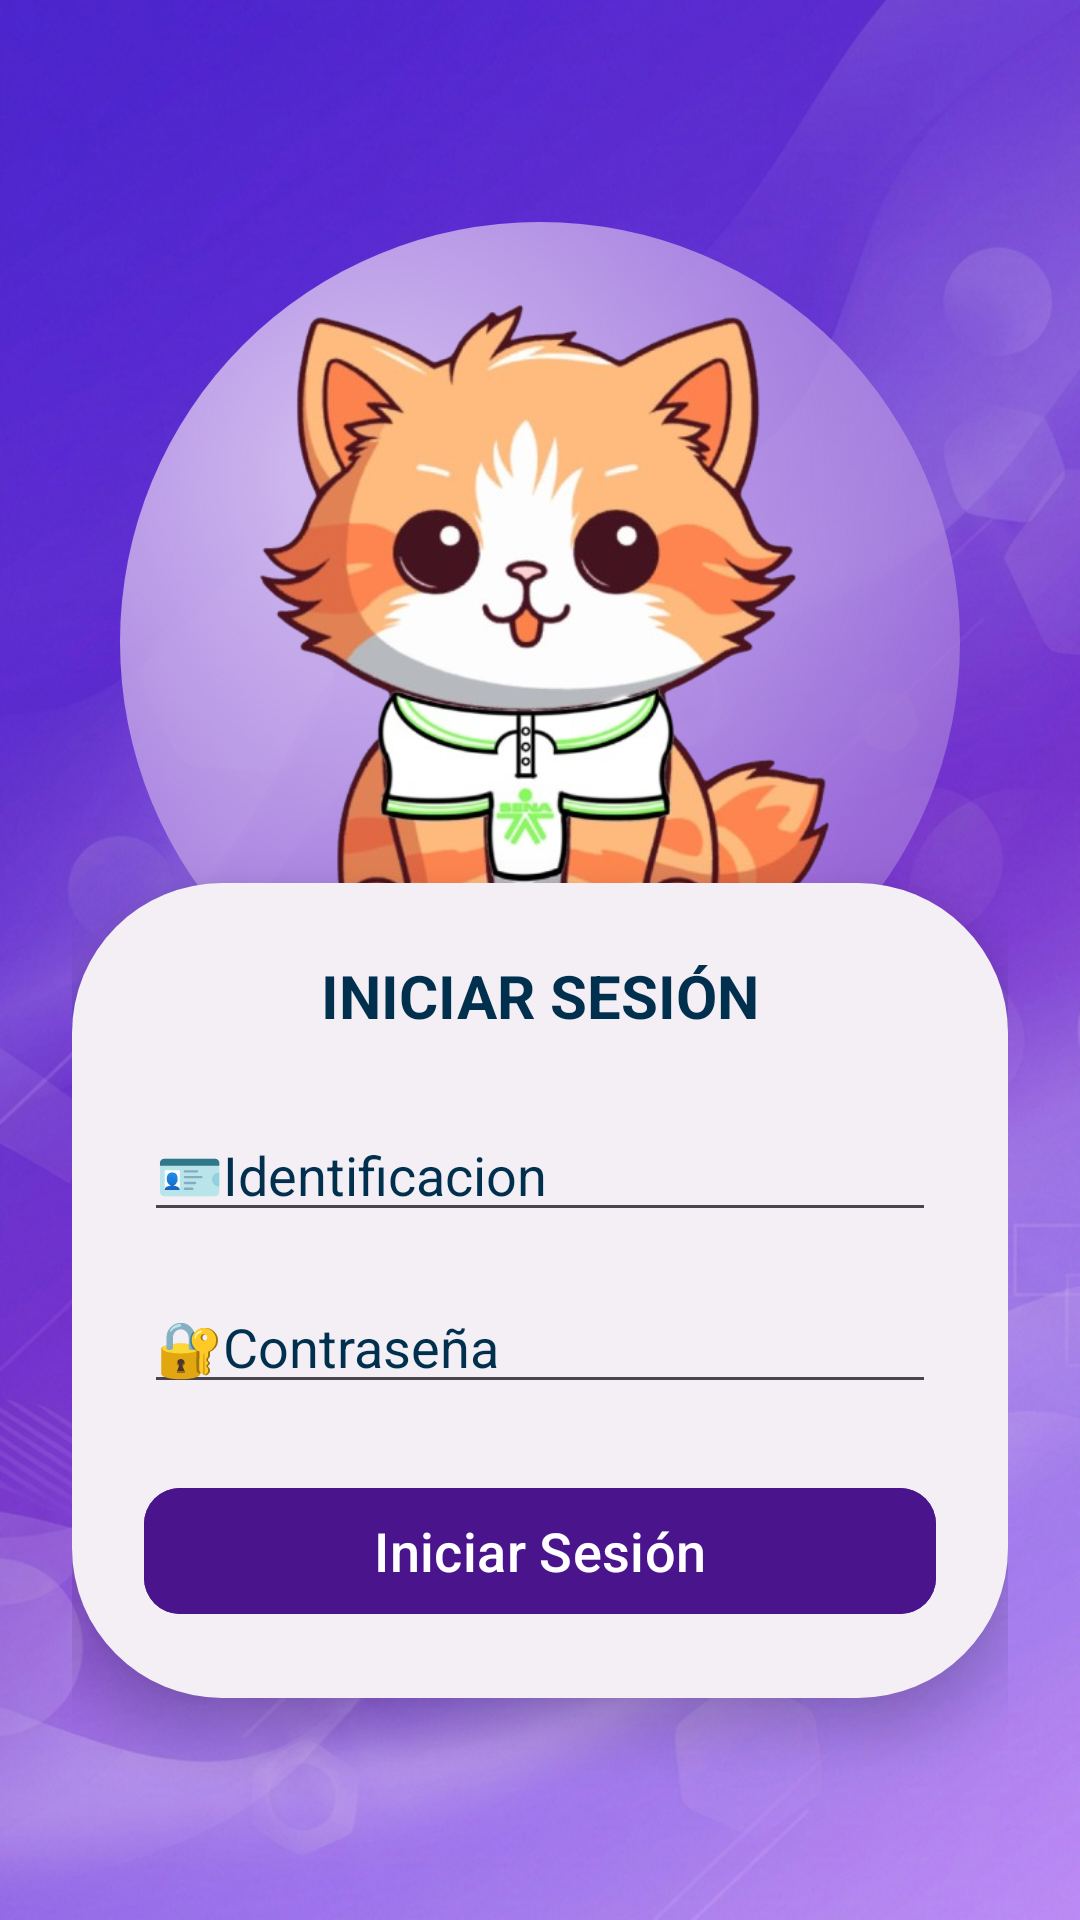

Android layout source for this screen:
<!-- AndroidManifest.xml: application theme Theme.AVI -->
<!-- res/layout/activity_iniciar_sesion.xml -->
<?xml version="1.0" encoding="utf-8"?>
<androidx.constraintlayout.widget.ConstraintLayout
    xmlns:android="http://schemas.android.com/apk/res/android"
    xmlns:app="http://schemas.android.com/apk/res-auto"
    android:layout_width="match_parent"
    android:layout_height="match_parent"
    android:background="@drawable/fondo_gmn">

    <ScrollView
        android:id="@+id/scrollLogin"
        android:layout_width="0dp"
        android:layout_height="0dp"
        android:fillViewport="true"
        android:overScrollMode="never"
        app:layout_constraintTop_toTopOf="parent"
        app:layout_constraintBottom_toBottomOf="parent"
        app:layout_constraintStart_toStartOf="parent"
        app:layout_constraintEnd_toEndOf="parent">

        <LinearLayout
            android:layout_width="match_parent"
            android:layout_height="wrap_content"
            android:orientation="vertical"
            android:gravity="center"
            android:padding="24dp">

            

            
            <FrameLayout
                android:id="@+id/burbujaContainer"
                android:layout_width="280dp"
                android:layout_height="280dp"
                android:layout_gravity="center"
                android:layout_marginBottom="-80dp">

                <View
                    android:layout_width="match_parent"
                    android:layout_height="match_parent"
                    android:background="@drawable/burbuja_circular"/>

                <ImageView
                    android:layout_width="230dp"
                    android:layout_height="230dp"
                    android:layout_gravity="center"
                    android:src="@drawable/gato"
                    android:scaleType="fitCenter"/>

            </FrameLayout>

            
            <LinearLayout
                android:id="@+id/cardLogin"
                android:layout_width="match_parent"
                android:layout_height="wrap_content"
                android:orientation="vertical"
                android:background="@drawable/form"
                android:elevation="12dp"
                android:padding="24dp"
                android:layout_marginTop="20dp">

                <TextView
                    android:layout_width="wrap_content"
                    android:layout_height="wrap_content"
                    android:text="INICIAR SESIÓN"
                    android:textSize="20sp"
                    android:textStyle="bold"
                    android:layout_gravity="center"
                    android:layout_marginBottom="24dp"
                    android:textColor="@color/azuloscurosena"/>

                <EditText
                    android:id="@+id/edtId"
                    android:layout_width="match_parent"
                    android:layout_height="wrap_content"
                    android:hint="@string/id"
                    android:inputType="number"
                    android:layout_marginBottom="16dp"
                    android:textColor="@color/azuloscurosena"
                    android:textColorHint="@color/azuloscurosena"/>

                <EditText
                    android:id="@+id/edtPass"
                    android:layout_width="match_parent"
                    android:layout_height="wrap_content"
                    android:hint="@string/contraseña"
                    android:inputType="textPassword"
                    android:layout_marginBottom="24dp"
                    android:textColor="@color/azuloscurosena"
                    android:textColorHint="@color/azuloscurosena"/>

                <FrameLayout
                    android:layout_width="match_parent"
                    android:layout_height="50dp">

                    <com.google.android.material.button.MaterialButton
                        android:id="@+id/btniniciosesion"
                        android:layout_width="match_parent"
                        android:layout_height="match_parent"
                        android:text="Iniciar Sesión"
                        android:textSize="18sp"
                        app:cornerRadius="12dp"
                        android:backgroundTint="@color/violeta"/>

                    <ProgressBar
                        android:id="@+id/progressLogin"
                        android:layout_width="28dp"
                        android:layout_height="28dp"
                        android:layout_gravity="center"
                        android:visibility="gone"/>

                </FrameLayout>

            </LinearLayout>

        </LinearLayout>

    </ScrollView>

</androidx.constraintlayout.widget.ConstraintLayout>
<!-- resources referenced by this layout -->
<resources>
  <color name="azuloscurosena">#00304D</color>
  <color name="violeta">#4A148C</color>
  <!-- drawable burbuja_circular (drawable) -->
  <?xml version="1.0" encoding="utf-8"?>
  <shape xmlns:android="http://schemas.android.com/apk/res/android"
      android:shape="oval">
  
      <gradient
          android:type="radial"
          android:centerX="30%"
          android:centerY="30%"
          android:gradientRadius="220dp"
          android:startColor="#D5C0F0"
          android:endColor="#A9A67BDC"/>
  
  </shape>
  <!-- drawable fondo_gmn: png bitmap (drawable, 1011296 bytes) -->
  <!-- drawable form (drawable) -->
  <?xml version="1.0" encoding="utf-8"?>
  <shape xmlns:android="http://schemas.android.com/apk/res/android"
      android:shape="rectangle">
  
      <solid android:color="#F3EFF5" />
  
      <corners android:radius="50dp" />
  
      <padding
          android:left="10dp"
          android:top="10dp"
          android:right="10dp"
          android:bottom="10dp" />
  </shape>
  <!-- drawable gato: png bitmap (drawable, 270462 bytes) -->
  <string name="id">🪪Identificacion</string>
  <style name="Theme.AVI" parent="Base.Theme.AVI" />
  <style name="Base.Theme.AVI" parent="Theme.Material3.Light.NoActionBar">
      </style>
</resources>
